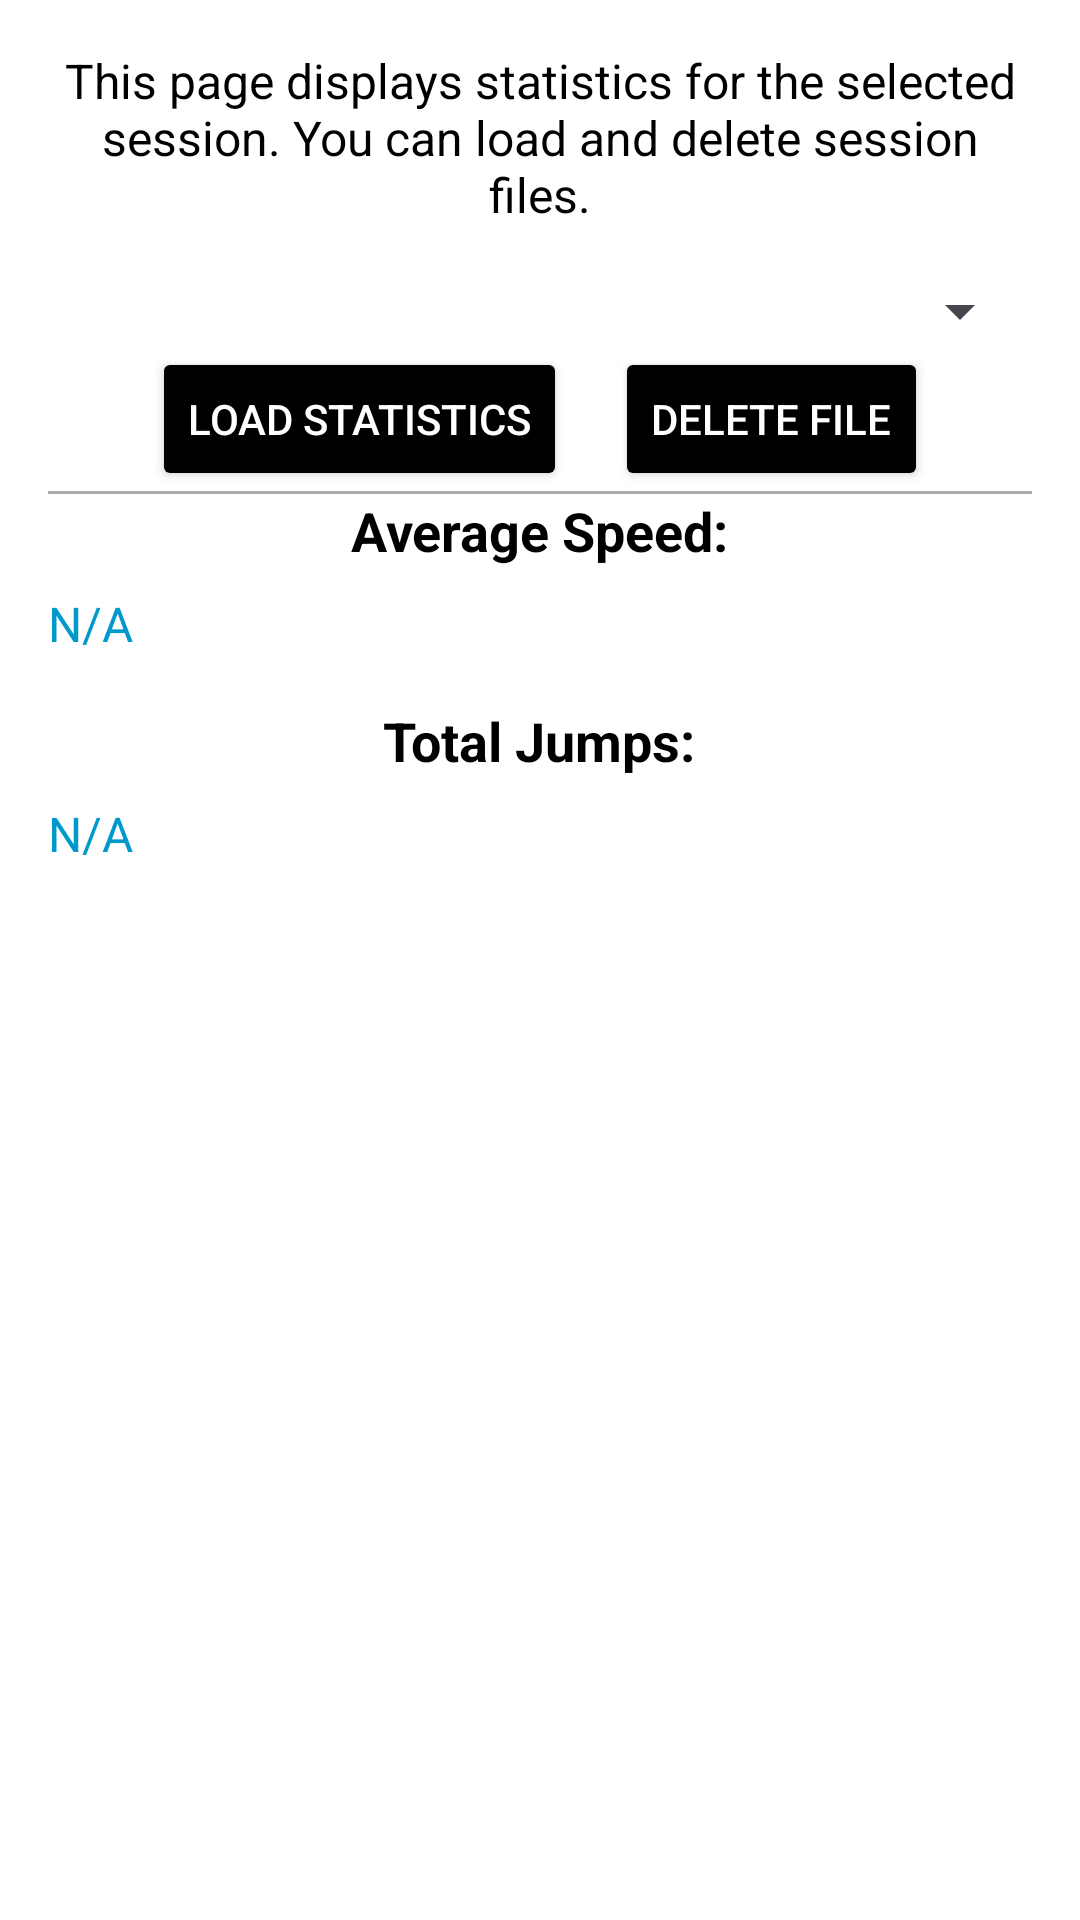

The Android layout XML behind this screen, and the referenced resources:
<!-- AndroidManifest.xml: application theme Theme.JumpMaster -->
<!-- res/layout/fragment_statistics.xml -->
<ScrollView xmlns:android="http://schemas.android.com/apk/res/android"
    android:layout_width="match_parent"
    android:layout_height="match_parent"
    android:padding="16dp"
    android:background="@android:color/white">

    <LinearLayout
        android:layout_width="match_parent"
        android:layout_height="wrap_content"
        android:orientation="vertical"
        android:gravity="center">

        
        <TextView
            android:layout_width="wrap_content"
            android:layout_height="wrap_content"
            android:text="This page displays statistics for the selected session. You can load and delete session files."
            android:textSize="16sp"
            android:gravity="center"
            android:paddingBottom="16dp"
            android:textColor="@android:color/black" />

        
        <Spinner
            android:id="@+id/file_spinner"
            android:layout_width="match_parent"
            android:layout_height="wrap_content"
            android:spinnerMode="dropdown"
            android:paddingBottom="16dp" />

        
        <LinearLayout
            android:layout_width="match_parent"
            android:layout_height="wrap_content"
            android:orientation="horizontal"
            android:gravity="center">

            
            <Button
                android:id="@+id/load_button"
                android:layout_width="wrap_content"
                android:layout_height="wrap_content"
                android:text="Load Statistics"
                android:padding="12dp"
                android:backgroundTint="@android:color/black"
                android:textColor="@android:color/white"
                android:layout_marginEnd="16dp" />

            
            <Button
                android:id="@+id/delete_button"
                android:layout_width="wrap_content"
                android:layout_height="wrap_content"
                android:text="Delete File"
                android:padding="12dp"
                android:backgroundTint="@android:color/black"
                android:textColor="@android:color/white" />
        </LinearLayout>

        
        <View
            android:layout_width="match_parent"
            android:layout_height="1dp"
            android:background="@android:color/darker_gray"
            android:paddingTop="16dp"
            android:paddingBottom="16dp" />

        
        <TextView
            android:layout_width="wrap_content"
            android:layout_height="wrap_content"
            android:text="Average Speed:"
            android:textSize="18sp"
            android:textStyle="bold"
            android:paddingBottom="8dp"
            android:textColor="@android:color/black" />

        <TextView
            android:id="@+id/average_speed_value"
            android:layout_width="match_parent"
            android:layout_height="wrap_content"
            android:text="N/A"
            android:textSize="16sp"
            android:textColor="@android:color/holo_blue_dark"
            android:paddingBottom="16dp" />

        
        <TextView
            android:layout_width="wrap_content"
            android:layout_height="wrap_content"
            android:text="Total Jumps:"
            android:textSize="18sp"
            android:textStyle="bold"
            android:paddingBottom="8dp"
            android:textColor="@android:color/black" />

        <TextView
            android:id="@+id/total_jumps_value"
            android:layout_width="match_parent"
            android:layout_height="wrap_content"
            android:text="N/A"
            android:textSize="16sp"
            android:textColor="@android:color/holo_blue_dark"
            android:paddingBottom="16dp" />

        
        <TextView
            android:id="@+id/slow_stats_label"
            android:layout_width="wrap_content"
            android:layout_height="wrap_content"
            android:text="Slow Phase Stats:"
            android:textSize="18sp"
            android:textStyle="bold"
            android:paddingBottom="8dp"
            android:textColor="@android:color/black"
            android:visibility="gone" />

        <TextView
            android:id="@+id/slow_stats_value"
            android:layout_width="match_parent"
            android:layout_height="wrap_content"
            android:text="N/A"
            android:textSize="16sp"
            android:textColor="@android:color/holo_green_dark"
            android:paddingBottom="16dp"
            android:visibility="gone" />

        
        <TextView
            android:id="@+id/fast_stats_label"
            android:layout_width="wrap_content"
            android:layout_height="wrap_content"
            android:text="Fast Phase Stats:"
            android:textSize="18sp"
            android:textStyle="bold"
            android:paddingBottom="8dp"
            android:textColor="@android:color/black"
            android:visibility="gone" />

        <TextView
            android:id="@+id/fast_stats_value"
            android:layout_width="match_parent"
            android:layout_height="wrap_content"
            android:text="N/A"
            android:textSize="16sp"
            android:textColor="@android:color/holo_red_dark"
            android:paddingBottom="16dp"
            android:visibility="gone" />
    </LinearLayout>
</ScrollView>
<!-- resources referenced by this layout -->
<resources>
  <style name="Theme.JumpMaster" parent="Base.Theme.JumpMaster" />
  <style name="Base.Theme.JumpMaster" parent="Theme.Material3.Light.NoActionBar">
          <item name="colorPrimary">@color/colorPrimary</item>
      </style>
  <color name="colorPrimary">#FF000000</color>
</resources>
